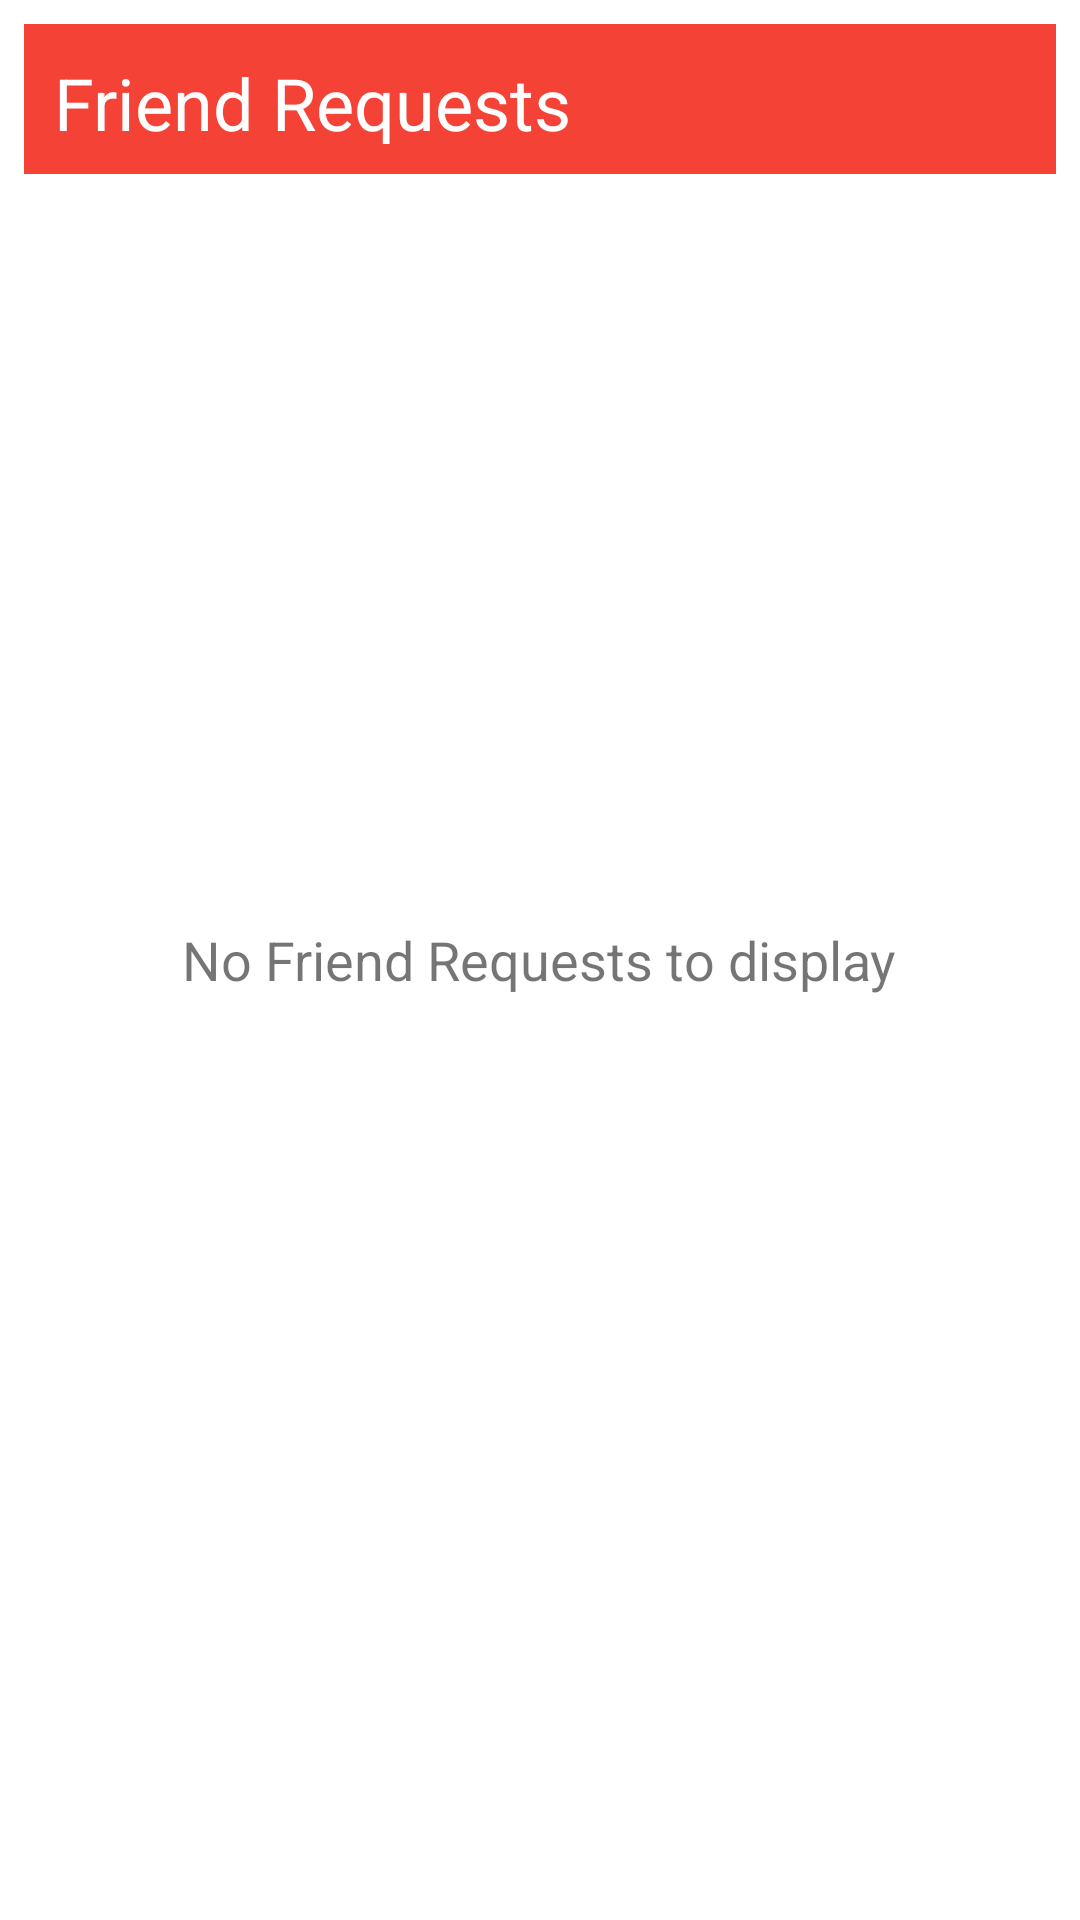

Write the Android layout XML for this screen, with the resource values it uses.
<!-- AndroidManifest.xml: application theme AppTheme -->
<!-- res/layout/chat_widget.xml -->
<RelativeLayout

    xmlns:android="http://schemas.android.com/apk/res/android"
    android:layout_width="match_parent"
    android:layout_height="match_parent"
    android:orientation="vertical"
    android:padding="@dimen/widget_margin"
    android:background="@android:color/white">

    <TextView
        android:layout_width="match_parent"
        android:layout_height="50dp"
        android:background="@color/colorPrimary"
        android:text="@string/widget_title"
        android:id="@+id/app_name"
        android:textSize="24sp"
        android:padding="10dp"
        android:textColor="@android:color/white"/>

    <ListView
        android:layout_width="match_parent"
        android:layout_height="match_parent"
        android:id="@+id/widget_list_view"
        android:layout_below="@+id/app_name"
        >

    </ListView>

    <TextView
        android:layout_width="wrap_content"
        android:layout_height="wrap_content"
        android:id="@+id/empty_widget_text_view"
        android:layout_centerInParent="true"
        android:text="@string/widget_no_items"
        android:textSize="18sp"/>



</RelativeLayout>
<!-- resources referenced by this layout -->
<resources>
  <color name="colorPrimary">#F44336</color>
  <dimen name="widget_margin">8dp</dimen>
  <string name="widget_no_items">No Friend Requests to display</string>
  <string name="widget_title">Friend Requests</string>
  <style name="AppTheme" parent="Theme.AppCompat.Light.NoActionBar">
          
          <item name="colorPrimary">@color/colorPrimary</item>
          <item name="colorPrimaryDark">@color/colorPrimaryDark</item>
          <item name="colorAccent">@color/colorAccent</item>
      </style>
  <color name="colorPrimaryDark">#D32F2F</color>
  <color name="colorAccent">#F44336</color>
</resources>
